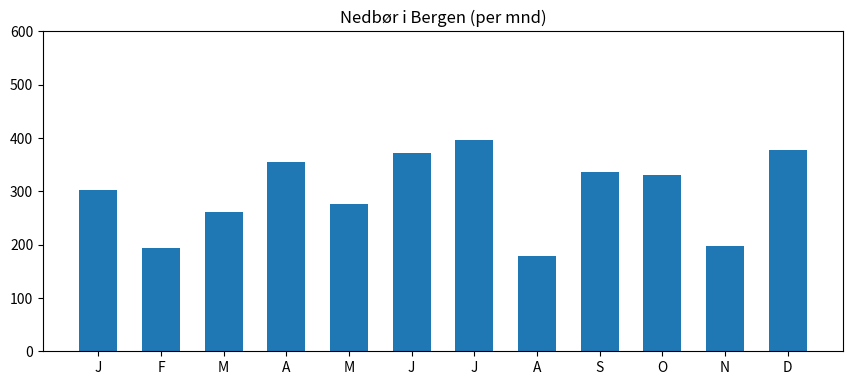

This figure's Python source:
from random import randint

import matplotlib.pyplot as py
import numpy as np

mnd = np.linspace(1,365,12)
nedbor = np.random.randint(150,450, size = mnd.shape)

fig = py.figure(figsize=(10,4))
ax = fig.add_axes((0.1,0.1, 0.8,0.8))
ax.bar(mnd, nedbor, width=20)

labels = ['J','F','M','A','M','J', 'J', 'A', 'S', 'O', 'N', 'D']
ax.set_ylim([0, 600])
ax.set_xticks(mnd)
ax.set_xticklabels(labels)
ax.set_title('Nedbør i Bergen (per mnd)')

py.show()